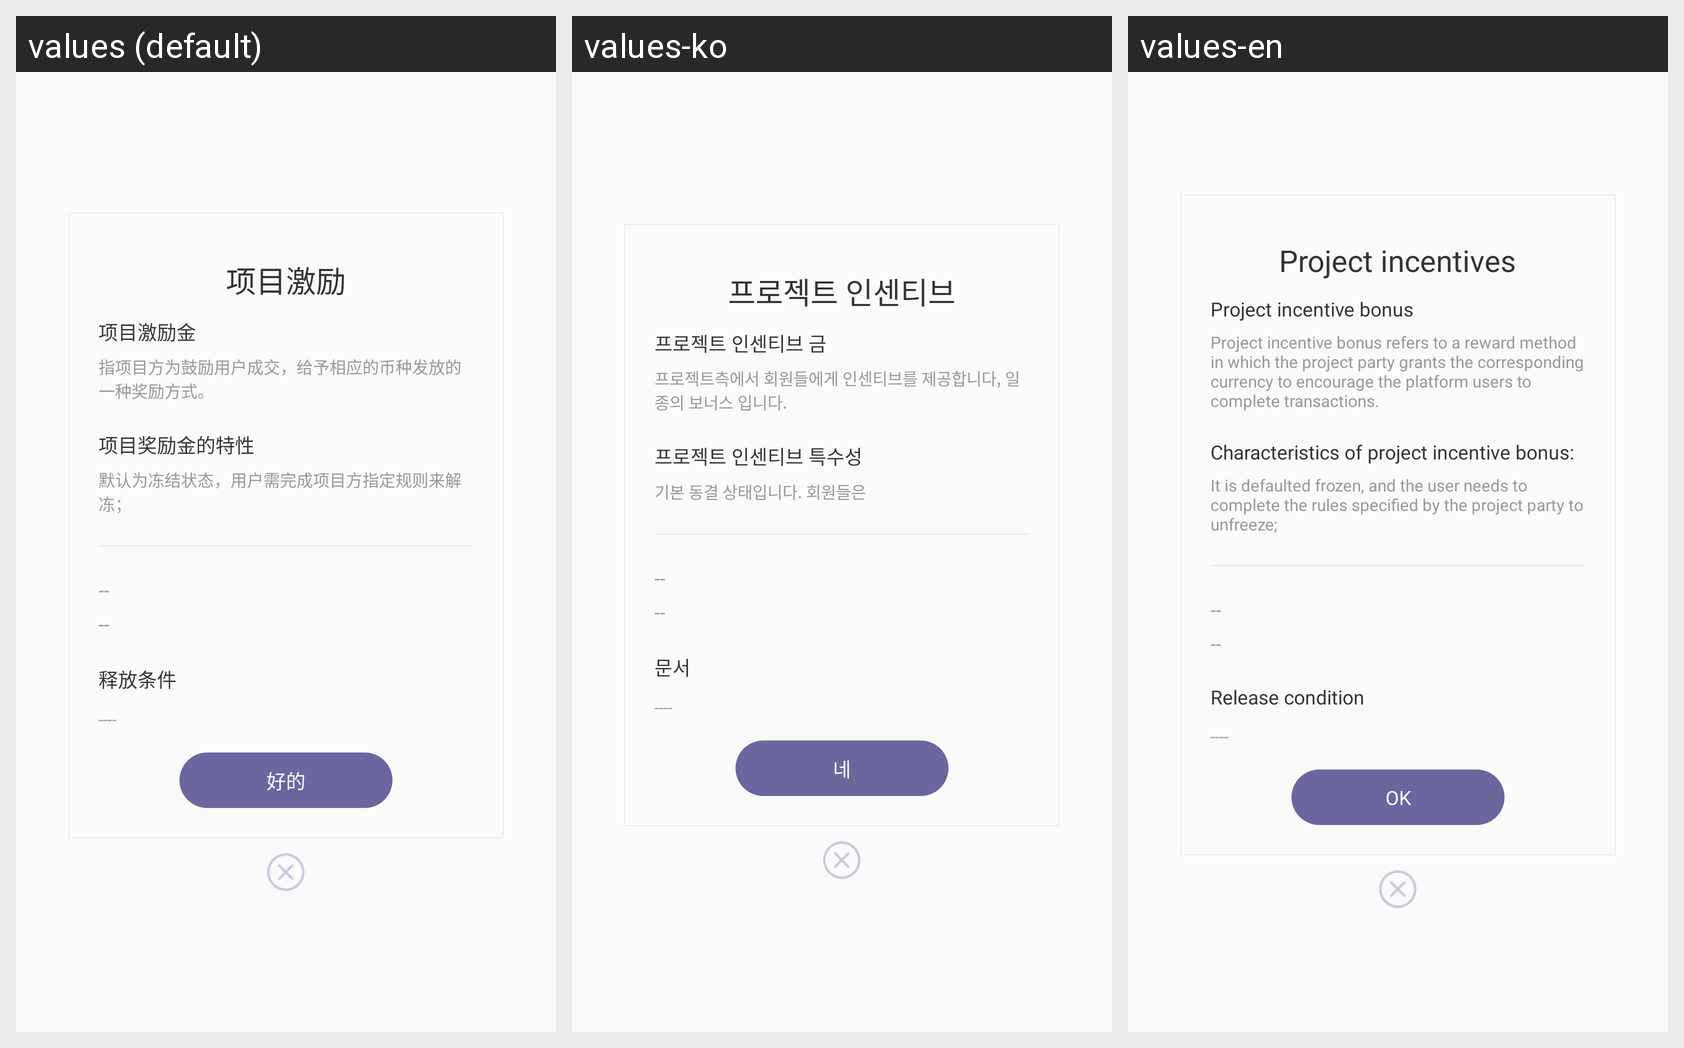

Here is an Android app screen in its default locale and in the app's own translations. Write out the translated-string differences for the strings that appear on this screen.
Android screen res/layout/project_incentive.xml rendered under 3 locales, left to right: values (default), values-ko, values-en. Device: Nexus 5 (rendered at 1080×1920; each locale shown at half size, 540×960, under a caption strip naming it); theme mAppTheme.
Strings drawn on this screen, with the default value and each locale's value (text and hints the layout hard-codes, and strings that could not be matched under every locale, appear in the picture but are not listed):

project_incentives
  values: 项目激励
  values-ko: 프로젝트 인센티브
  values-en: Project incentives

project_incentive_bonus
  values: 项目激励金
  values-ko: 프로젝트 인센티브 금
  values-en: Project incentive bonus

incentive_des
  values: 指项目方为鼓励用户成交，给予相应的币种发放的一种奖励方式。
  values-ko: 프로젝트측에서 회원들에게 인센티브를 제공합니다, 일종의 보너스 입니다.
  values-en: Project incentive bonus refers to a reward method in which the project party grants the corresponding currency to encourage the platform users to complete transactions.

characteristics
  values: 项目奖励金的特性
  values-ko: 프로젝트 인센티브 특수성
  values-en: Characteristics of project incentive bonus:

frozen
  values: 默认为冻结状态，用户需完成项目方指定规则来解冻；
  values-ko: 기본 동결 상태입니다. 회원들은
  values-en: It is defaulted frozen, and the user needs to complete the rules specified by the project party to unfreeze;

release_condition
  values: 释放条件
  values-ko: 문서
  values-en: Release condition

ok
  values: 好的
  values-ko: 네
  values-en: OK
